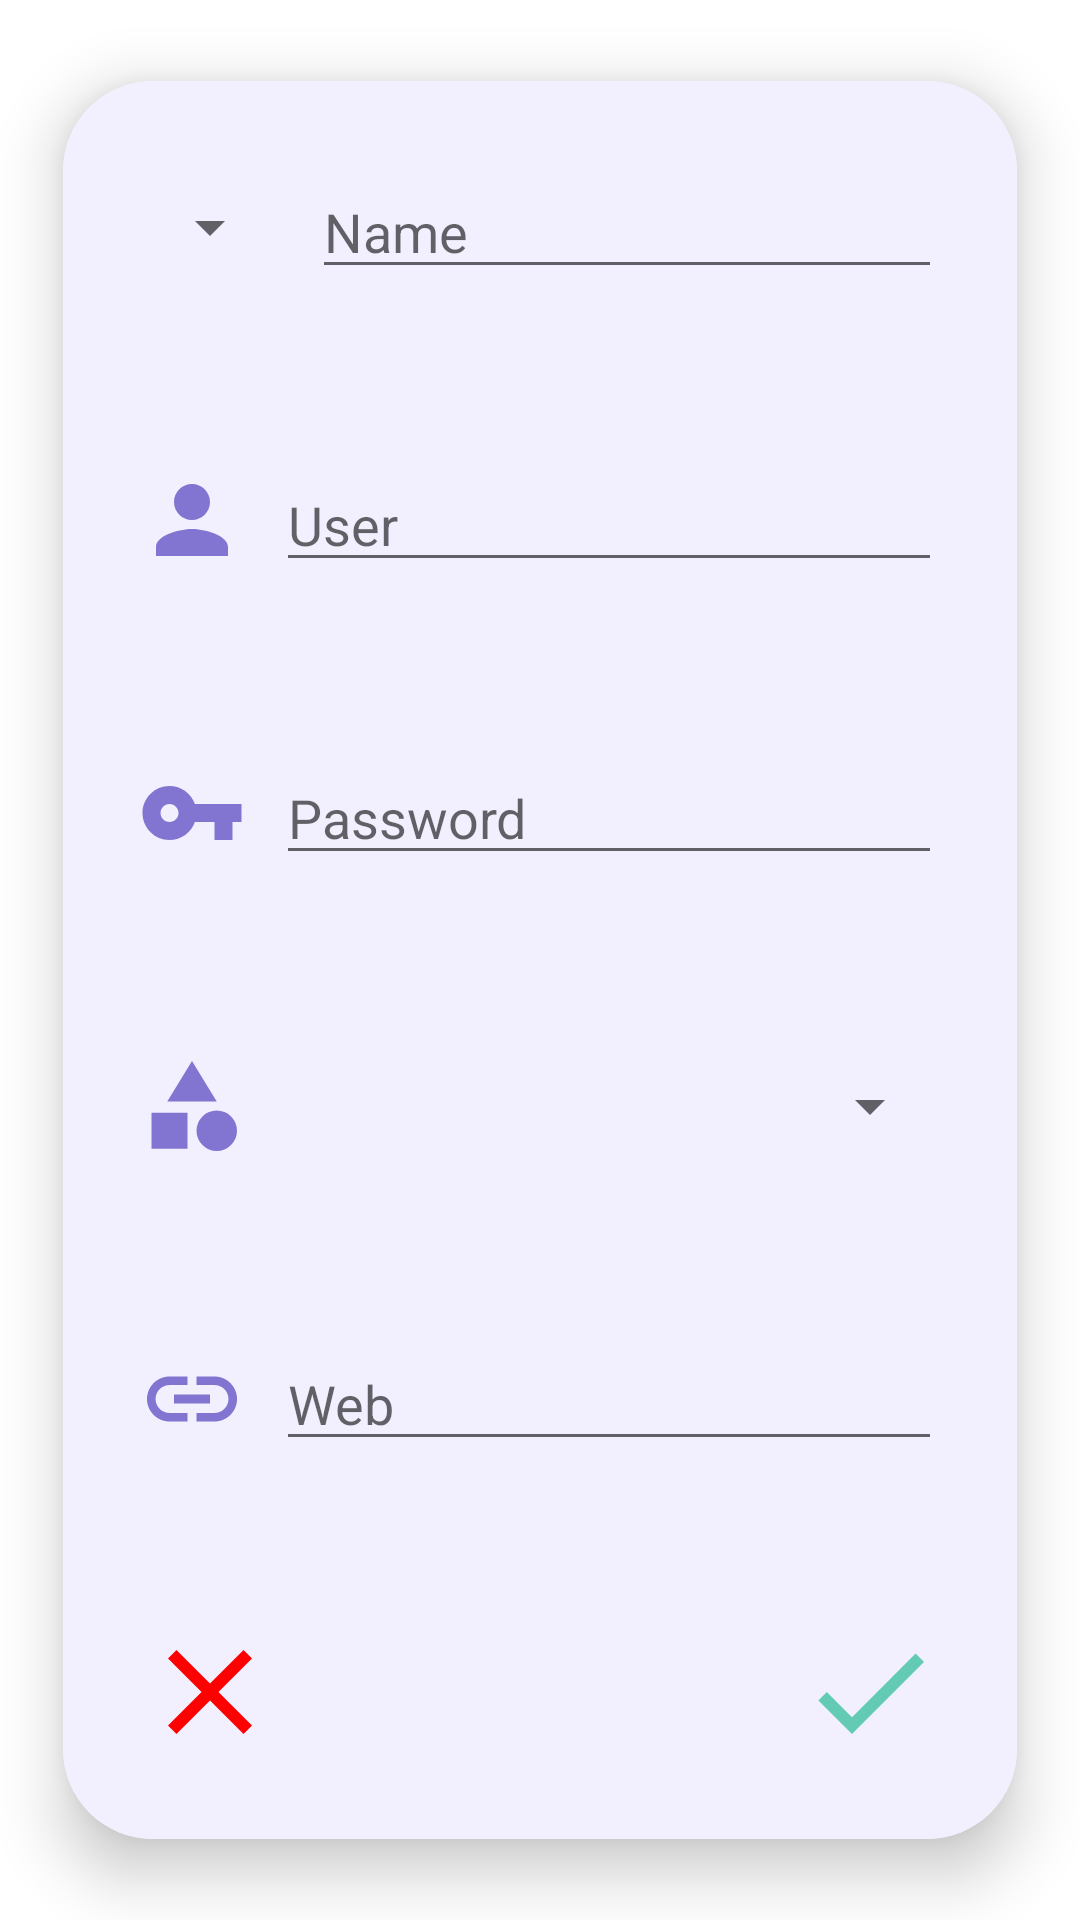

This screen was rendered from an Android layout file. Write that file and the resources it references.
<!-- AndroidManifest.xml: application theme Theme.SafePassword -->
<!-- res/layout/fragment_new_password.xml -->
<?xml version="1.0" encoding="utf-8"?>
<LinearLayout
    xmlns:android="http://schemas.android.com/apk/res/android"
    xmlns:app="http://schemas.android.com/apk/res-auto"
    xmlns:tools="http://schemas.android.com/tools"
    android:layout_width="match_parent"
    android:layout_height="match_parent"
    android:gravity="center"
    android:orientation="vertical"
    android:id="@+id/layout_new_pass">

    <androidx.cardview.widget.CardView
        android:layout_width="match_parent"
        android:layout_height="match_parent"
        app:cardCornerRadius="@dimen/radius_cardview"
        android:outlineAmbientShadowColor="android:@color/design_default_color_background"
        app:cardUseCompatPadding="true"
        app:cardElevation="@dimen/elevation_cardview"
        tools:context=".login.FragmentFloatingNewPassword">

        <LinearLayout
            android:layout_width="match_parent"
            android:layout_height="match_parent"
            android:gravity="center"
            android:orientation="vertical"
            android:background="@color/color_on_secondary">

            
            <LinearLayout
                style="@style/LayoutFieldPasswordLinearLayout">

                <Spinner
                    android:id="@+id/new_spinner_logo"
                    android:layout_width="wrap_content"
                    android:layout_height="wrap_content"/>

                <EditText
                    android:id="@+id/new_name"
                    style="@style/LayoutFieldPasswordText"
                    android:inputType="text"
                    android:hint="@string/text_item_name"
                    android:autofillHints="@string/text_item_name"/>

            </LinearLayout>

            
            <LinearLayout
                style="@style/LayoutFieldPasswordLinearLayout">

                <ImageView
                    android:layout_width="wrap_content"
                    android:layout_height="wrap_content"
                    android:src="@drawable/ic_baseline_account"
                    app:tint="@color/color_secondary_dark"
                    android:contentDescription="@string/icon_user_account"/>

                <EditText
                    android:id="@+id/new_user"
                    style="@style/LayoutFieldPasswordText"
                    android:hint="@string/text_item_user"
                    android:autofillHints="@string/text_item_user" />

            </LinearLayout>

            
            <LinearLayout
                style="@style/LayoutFieldPasswordLinearLayout">

                    <ImageView
                        android:layout_width="wrap_content"
                        android:layout_height="wrap_content"
                        app:tint="@color/color_secondary_dark"
                        android:src="@drawable/ic_baseline_pass_key"
                        android:contentDescription="@string/icon_password_key"/>

                    <EditText
                        android:id="@+id/new_pass"
                        style="@style/LayoutFieldPasswordText"
                        android:inputType="textPassword"
                        android:hint="@string/text_item_password"
                        android:autofillHints="@string/text_item_password" />

            </LinearLayout>

            
            <LinearLayout
                style="@style/LayoutFieldPasswordLinearLayout">

                <ImageView
                    android:layout_width="wrap_content"
                    android:layout_height="wrap_content"
                    android:src="@drawable/ic_baseline_category"
                    app:tint="@color/color_secondary_dark"
                    android:contentDescription="@string/icon_password_key"/>

                <Spinner
                    android:id="@+id/new_spinner_categ"
                    style="@style/LayoutFieldPasswordText" />

            </LinearLayout>

            
            <LinearLayout
                style="@style/LayoutFieldPasswordLinearLayout">

                <ImageView
                    android:layout_width="wrap_content"
                    android:layout_height="wrap_content"
                    android:src="@drawable/ic_baseline_url"
                    app:tint="@color/color_secondary_dark"
                    android:contentDescription="@string/icon_password_key"/>

                <EditText
                    android:id="@+id/new_url"
                    style="@style/LayoutFieldPasswordText"
                    android:inputType="textUri"
                    android:hint="@string/text_item_url"
                    android:autofillHints="@string/text_item_url" />

            </LinearLayout>

            
            <LinearLayout
                android:layout_width="match_parent"
                android:layout_height="wrap_content"
                android:padding="@dimen/margin_floating_layout"
                android:orientation="horizontal"
                android:gravity="center_vertical"
                android:baselineAligned="false">

                <RelativeLayout
                    android:layout_width="wrap_content"
                    android:layout_height="wrap_content">

                    <ImageView
                        android:id="@+id/fab_add_none_password"
                        android:layout_width="wrap_content"
                        android:layout_height="wrap_content"
                        android:src="@drawable/ic_baseline_none"
                        android:layout_alignParentStart="true"
                        android:contentDescription="@string/icon_exit_edit"  />

                </RelativeLayout>

                <RelativeLayout
                    android:layout_width="wrap_content"
                    android:layout_height="wrap_content">

                    <ImageView
                        android:id="@+id/fab_add_done_password"
                        android:layout_width="wrap_content"
                        android:layout_height="wrap_content"
                        android:layout_alignParentEnd="true"
                        android:src="@drawable/ic_baseline_done"
                        android:contentDescription="@string/icon_done_password" />

                </RelativeLayout>

            </LinearLayout>

        </LinearLayout>

    </androidx.cardview.widget.CardView>

</LinearLayout>
<!-- resources referenced by this layout -->
<resources>
  <color name="color_on_secondary">#F2F0FE</color>
  <color name="color_secondary_dark">#8275D2</color>
  <dimen name="elevation_cardview">12dp</dimen>
  <dimen name="margin_floating_layout">25dp</dimen>
  <dimen name="radius_cardview">30dp</dimen>
  <!-- drawable ic_baseline_account (drawable) -->
  <vector android:height="36dp" android:tint="@color/color_primary_dark"
      android:viewportHeight="24" android:viewportWidth="24"
      android:width="36dp" xmlns:android="http://schemas.android.com/apk/res/android">
      <path android:fillColor="@android:color/white" android:pathData="M12,12c2.21,0 4,-1.79 4,-4s-1.79,-4 -4,-4 -4,1.79 -4,4 1.79,4 4,4zM12,14c-2.67,0 -8,1.34 -8,4v2h16v-2c0,-2.66 -5.33,-4 -8,-4z"/>
  </vector>
  <!-- drawable ic_baseline_done (drawable) -->
  <vector xmlns:android="http://schemas.android.com/apk/res/android"
      android:width="48dp"
      android:height="48dp"
      android:viewportWidth="24"
      android:viewportHeight="24"
      android:tint="@color/color_alternative_secondary_dark">
    <path
        android:fillColor="@color/color_alternative_secondary_dark"
        android:pathData="M9,16.2L4.8,12l-1.4,1.4L9,19 21,7l-1.4,-1.4L9,16.2z"/>
  </vector>
  <!-- drawable ic_baseline_none (drawable) -->
  <vector android:height="48dp" android:tint="@color/red"
      android:viewportHeight="24" android:viewportWidth="24"
      android:width="48dp" xmlns:android="http://schemas.android.com/apk/res/android">
      <path android:fillColor="@color/red" android:pathData="M19,6.41L17.59,5 12,10.59 6.41,5 5,6.41 10.59,12 5,17.59 6.41,19 12,13.41 17.59,19 19,17.59 13.41,12z"/>
  </vector>
  <!-- drawable ic_baseline_pass_key (drawable) -->
  <vector android:height="36dp" android:tint="@color/color_primary_dark"
      android:viewportHeight="24" android:viewportWidth="24"
      android:width="36dp" xmlns:android="http://schemas.android.com/apk/res/android">
      <path android:fillColor="@android:color/white" android:pathData="M12.65,10C11.83,7.67 9.61,6 7,6c-3.31,0 -6,2.69 -6,6s2.69,6 6,6c2.61,0 4.83,-1.67 5.65,-4H17v4h4v-4h2v-4H12.65zM7,14c-1.1,0 -2,-0.9 -2,-2s0.9,-2 2,-2 2,0.9 2,2 -0.9,2 -2,2z"/>
  </vector>
  <string name="icon_done_password" translatable="false">icon_done_password</string>
  <string name="icon_exit_edit" translatable="false">icon_exit_edit</string>
  <string name="icon_password_key" translatable="false">icon_password_key</string>
  <string name="icon_user_account" translatable="false">icon_user_account</string>
  <string name="text_item_name">Name</string>
  <string name="text_item_password">Password</string>
  <string name="text_item_url">Web</string>
  <string name="text_item_user">User</string>
  <style name="LayoutFieldPasswordLinearLayout">
          <item name="android:layout_width">match_parent</item>
          <item name="android:layout_height">match_parent</item>
          <item name="android:layout_weight">2</item>
          <item name="android:orientation">horizontal</item>
          <item name="android:gravity">center|start</item>
          <item name="android:layout_margin">@dimen/margin_floating_layout</item>
          <item name="android:baselineAligned">false</item>
      </style>
  <style name="LayoutFieldPasswordText">
          <item name="android:layout_width">match_parent</item>
          <item name="android:layout_height">wrap_content</item>
          <item name="android:inputType">text</item>
          <item name="android:layout_marginStart">@dimen/margin_floating_item</item>
          <item name="android:textColor">@color/black</item>
      </style>
  <color name="color_primary_dark">#6E96CD</color>
  <color name="color_alternative_secondary_dark">#63CBB4</color>
  <color name="red">#FF0000</color>
  <dimen name="margin_floating_item">10dp</dimen>
  <color name="black">#000000</color>
  <color name="color_primary_light">#98B9E7</color>
  <color name="color_on_primary">#EFF6FE</color>
  <color name="color_secondary_light">#A89EE9</color>
</resources>
